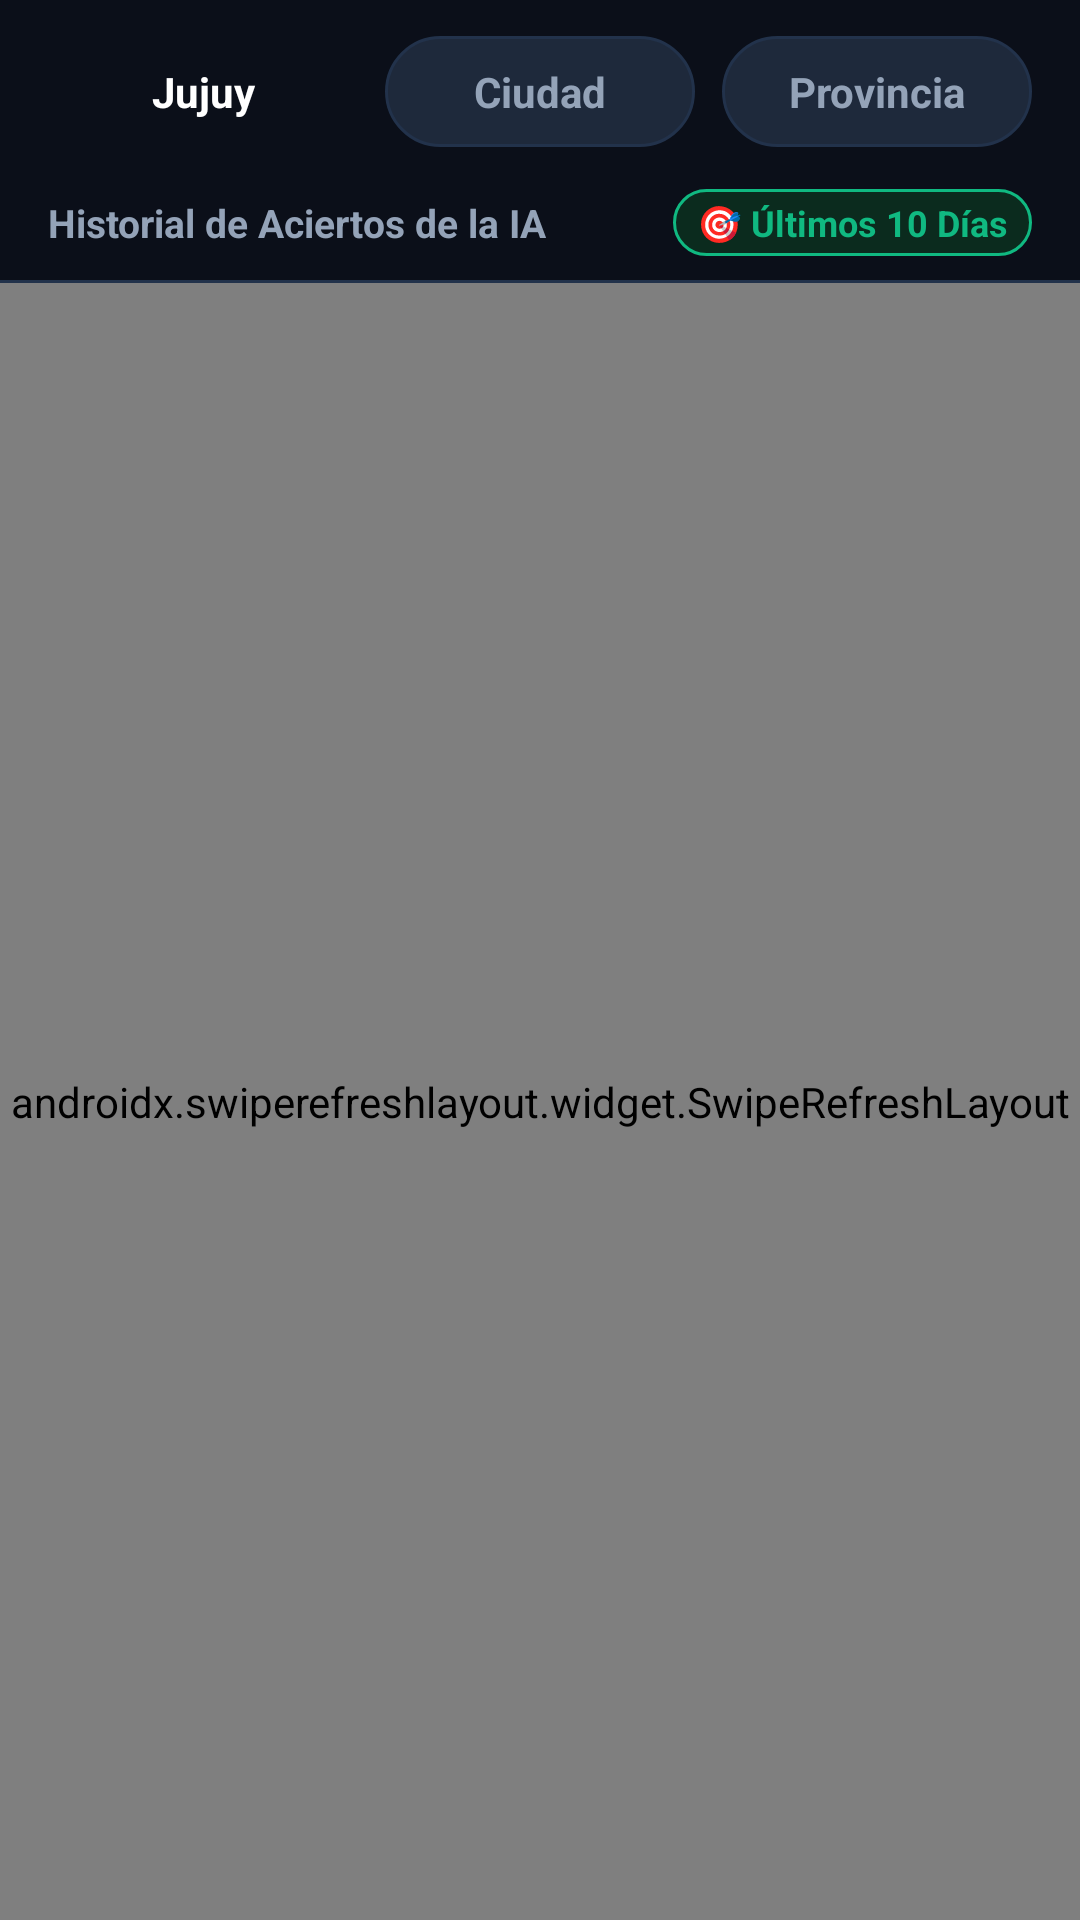

Android layout source for this screen:
<!-- AndroidManifest.xml: application theme Theme.LoteriasApp -->
<!-- res/layout/fragment_aciertos.xml -->
<?xml version="1.0" encoding="utf-8"?>
<LinearLayout xmlns:android="http://schemas.android.com/apk/res/android"
    xmlns:app="http://schemas.android.com/apk/res-auto"
    android:layout_width="match_parent"
    android:layout_height="match_parent"
    android:orientation="vertical"
    android:background="@color/bg_main">

    
    <LinearLayout
        android:layout_width="match_parent"
        android:layout_height="wrap_content"
        android:orientation="horizontal"
        android:paddingHorizontal="16dp"
        android:paddingTop="12dp"
        android:paddingBottom="6dp">

        <TextView
            android:id="@+id/btnAciertosLoteriaJujuy"
            android:layout_width="0dp"
            android:layout_height="wrap_content"
            android:layout_weight="1"
            android:gravity="center"
            android:paddingVertical="9dp"
            android:layout_marginEnd="6dp"
            android:background="@drawable/bg_pill_selected"
            android:text="Jujuy"
            android:textColor="@color/white"
            android:textSize="14sp"
            android:textStyle="bold" />

        <TextView
            android:id="@+id/btnAciertosLoteriaCiudad"
            android:layout_width="0dp"
            android:layout_height="wrap_content"
            android:layout_weight="1"
            android:gravity="center"
            android:paddingVertical="9dp"
            android:layout_marginHorizontal="3dp"
            android:background="@drawable/bg_pill_unselected"
            android:text="Ciudad"
            android:textColor="@color/text_secondary"
            android:textSize="14sp"
            android:textStyle="bold" />

        <TextView
            android:id="@+id/btnAciertosLoteriaProvincia"
            android:layout_width="0dp"
            android:layout_height="wrap_content"
            android:layout_weight="1"
            android:gravity="center"
            android:paddingVertical="9dp"
            android:layout_marginStart="6dp"
            android:background="@drawable/bg_pill_unselected"
            android:text="Provincia"
            android:textColor="@color/text_secondary"
            android:textSize="14sp"
            android:textStyle="bold" />
    </LinearLayout>

    
    <LinearLayout
        android:layout_width="match_parent"
        android:layout_height="wrap_content"
        android:orientation="horizontal"
        android:gravity="center_vertical"
        android:paddingHorizontal="16dp"
        android:paddingVertical="8dp">

        <TextView
            android:id="@+id/tvAciertosSubheader"
            android:layout_width="0dp"
            android:layout_height="wrap_content"
            android:layout_weight="1"
            android:text="Historial de Aciertos de la IA"
            android:textColor="@color/text_secondary"
            android:textSize="13sp"
            android:textStyle="bold" />

        <TextView
            android:id="@+id/tvAciertosBadge"
            android:layout_width="wrap_content"
            android:layout_height="wrap_content"
            android:text="🎯 Últimos 10 Días"
            android:textColor="@color/accent_green"
            android:textSize="12sp"
            android:textStyle="bold"
            android:background="@drawable/bg_badge_success"
            android:paddingHorizontal="8dp"
            android:paddingVertical="3dp" />
    </LinearLayout>

    <View
        android:layout_width="match_parent"
        android:layout_height="1dp"
        android:background="@color/border_subtle" />

    
    <ProgressBar
        android:id="@+id/progressBarAciertos"
        style="?android:attr/progressBarStyleHorizontal"
        android:layout_width="match_parent"
        android:layout_height="3dp"
        android:indeterminate="true"
        android:visibility="gone" />

    
    <FrameLayout
        android:layout_width="match_parent"
        android:layout_height="0dp"
        android:layout_weight="1">

        <androidx.swiperefreshlayout.widget.SwipeRefreshLayout
            android:id="@+id/swipeRefreshAciertos"
            android:layout_width="match_parent"
            android:layout_height="match_parent">

            <androidx.recyclerview.widget.RecyclerView
                android:id="@+id/rvAciertos"
                android:layout_width="match_parent"
                android:layout_height="match_parent"
                android:clipToPadding="false"
                android:padding="16dp" />
        </androidx.swiperefreshlayout.widget.SwipeRefreshLayout>

        
        <LinearLayout
            android:id="@+id/llEmptyAciertos"
            android:layout_width="match_parent"
            android:layout_height="match_parent"
            android:gravity="center"
            android:orientation="vertical"
            android:padding="32dp"
            android:visibility="gone">

            <TextView
                android:layout_width="wrap_content"
                android:layout_height="wrap_content"
                android:text="🔍"
                android:textSize="48sp" />

            <TextView
                android:id="@+id/tvEmptyAciertos"
                android:layout_width="wrap_content"
                android:layout_height="wrap_content"
                android:layout_marginTop="12dp"
                android:gravity="center"
                android:text="No se encontraron aciertos registrados para esta lotería en los últimos 10 días."
                android:textColor="@color/text_muted"
                android:textSize="14sp" />
        </LinearLayout>

    </FrameLayout>

</LinearLayout>
<!-- resources referenced by this layout -->
<resources>
  <color name="accent_green">#10B981</color>
  <color name="bg_main">#0B0F19</color>
  <color name="border_subtle">#22324B</color>
  <color name="text_muted">#64748B</color>
  <color name="text_secondary">#94A3B8</color>
  <color name="white">#FFFFFF</color>
  <!-- drawable bg_badge_success (drawable) -->
  <?xml version="1.0" encoding="utf-8"?>
  <shape xmlns:android="http://schemas.android.com/apk/res/android"
      android:shape="rectangle">
      <solid android:color="@color/accent_green_subtle" />
      <stroke android:width="1dp" android:color="@color/accent_green" />
      <corners android:radius="12dp" />
  </shape>
  <!-- drawable bg_pill_unselected (drawable) -->
  <?xml version="1.0" encoding="utf-8"?>
  <shape xmlns:android="http://schemas.android.com/apk/res/android"
      android:shape="rectangle">
      <solid android:color="@color/bg_card_secondary" />
      <stroke android:width="1dp" android:color="@color/border_subtle" />
      <corners android:radius="50dp" />
  </shape>
  <style name="Theme.LoteriasApp" parent="Theme.MaterialComponents.DayNight.NoActionBar">
          
          <item name="colorPrimary">@color/primary_blue</item>
          <item name="colorPrimaryVariant">@color/primary_blue_light</item>
          <item name="colorOnPrimary">@color/white</item>
          
          
          <item name="colorSecondary">@color/primary_blue_light</item>
          <item name="colorSecondaryVariant">@color/primary_blue</item>
          <item name="colorOnSecondary">@color/white</item>
          
          
          <item name="android:statusBarColor">@color/bg_main</item>
          <item name="android:windowLightStatusBar">false</item>
          <item name="android:navigationBarColor">@color/bg_bottom_nav</item>
  
          
          <item name="android:windowBackground">@color/bg_main</item>
      </style>
  <color name="accent_green_subtle">#0B2B1E</color>
  <color name="bg_card_secondary">#1E293B</color>
  <color name="primary_blue">#0D6EFD</color>
  <color name="primary_blue_light">#3B82F6</color>
  <color name="bg_bottom_nav">#0D1322</color>
</resources>
